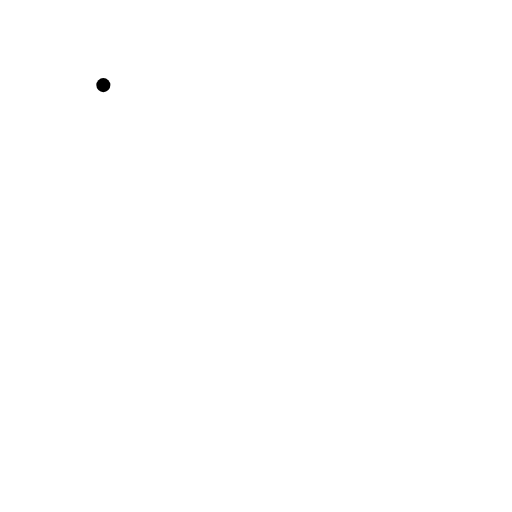
t = 0.00 s
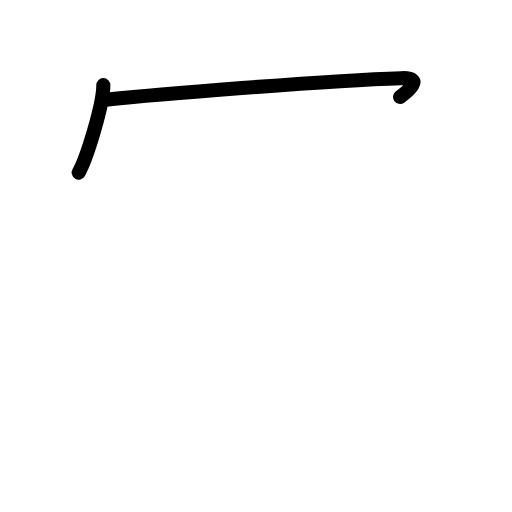
t = 1.75 s
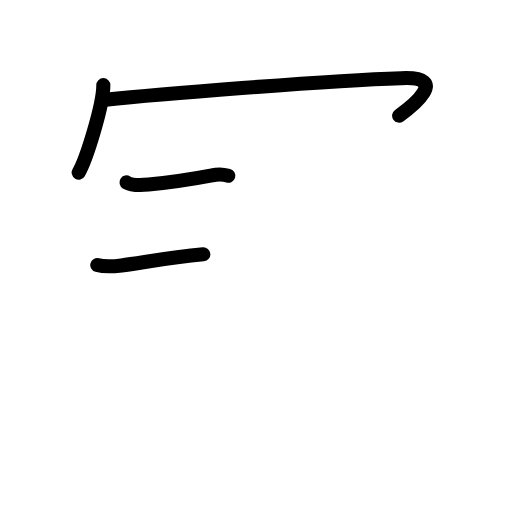
t = 3.58 s
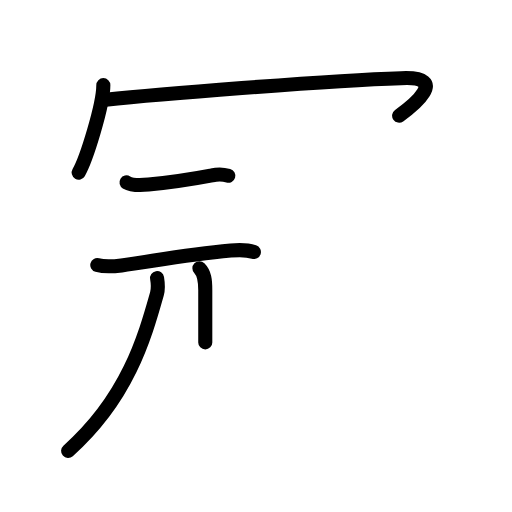
t = 5.38 s
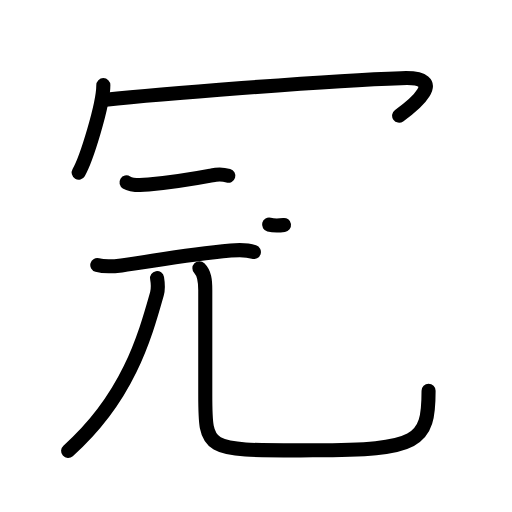
t = 6.17 s
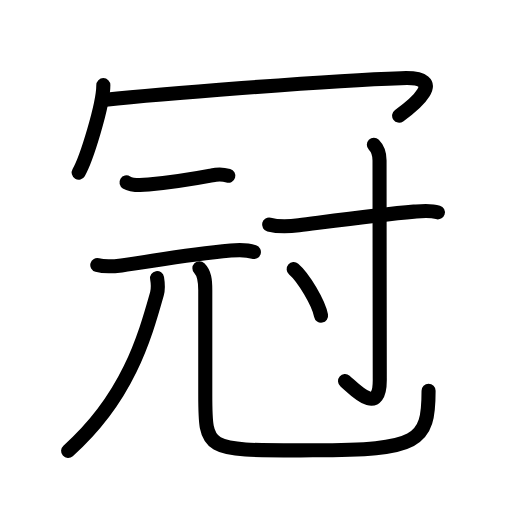
t = 9.00 s

The animated SVG that drew these frames (rendered in a browser with its animation timeline set to each time). Animation: 30 SMIL elements (animate=30); one cycle of 9.00 s.

<?xml version="1.0" encoding="UTF-8"?>
<!--
AniKanjiVG is licensed by CC-BY-SA Paul C. Sommerhoff (https://bitbucket.org/sommerhoff/anikanjivg).
AniKanjiVG uses KanjiVG which is licensed by CC-BY-SA Ulrich Apel (http://kanjivg.tagaini.net).
See also http://creativecommons.org/licenses/by-sa/3.0/
-->
<svg xmlns:kvg='http://kanjivg.tagaini.net' xmlns='http://www.w3.org/2000/svg' width='109' height='109' viewBox='0 0 109 109' style='fill:none;stroke:#000000;stroke-width:3;stroke-linecap:round;stroke-linejoin:round;' id="kvg:kanji_051a0"><g id="kvg:051a0" kvg:element="冠"><g id="kvg:051a0-g1" kvg:element="冖" kvg:position="top" kvg:radical="general"><path id="kvg:051a0-s1" kvg:type="㇔" d="M22,18.12c0,4.22-3.61,15.81-5.25,18.62"><animate attributeName="d" begin="0.0s" dur="1.0s" from="M22,18.12C22,18.12,22,18.12,22,18.12" to="M22,18.12c0,4.22-3.61,15.81-5.25,18.62" />
</path>
<path id="kvg:051a0-s2" kvg:type="㇖b" d="M22.49,21.24c9.51-0.99,46.88-4.11,62.88-4.59c10.67-0.52,2.26,6.09-0.4,7.97"><animate attributeName="d" begin="1.0s" dur="0.5s" from="M22.49,21.24C22.49,21.24,22.49,21.24,22.49,21.24" to="M22.49,21.24c9.51-0.99,46.88-4.11,62.88-4.59" />
<animate attributeName="d" begin="1.5s" dur="0.5s" from="M22.49,21.24c9.51-0.99,46.88-4.11,62.88-4.59c0,0,0,0,0,0,0" to="M22.49,21.24c9.51-0.99,46.88-4.11,62.88-4.59c10.67-0.52,2.26,6.09-0.4,7.97" />
<animate attributeName="d" begin="0s" dur="1.0s" from="M-100,-100" to="M-100,-100" />
</path>
</g>
<g id="kvg:051a0-g2" kvg:position="bottom"><g id="kvg:051a0-g3" kvg:element="元" kvg:position="nyo" kvg:phon="元"><g id="kvg:051a0-g4" kvg:element="二" kvg:position="top"><path id="kvg:051a0-s3" kvg:type="㇐" d="M26.93,38.83c1.23,0.76,3.36,0.6,4.7,0.47c3.89-0.37,8.7-1.04,13.5-1.95c1.17-0.29,2.32-0.27,3.47,0.06"><animate attributeName="d" begin="2.0s" dur="0.3333333333333333s" from="M26.93,38.83C26.93,38.83,26.93,38.83,26.93,38.83" to="M26.93,38.83c1.23,0.76,3.36,0.6,4.7,0.47" />
<animate attributeName="d" begin="2.3333333333333335s" dur="0.3333333333333333s" from="M26.93,38.83c1.23,0.76,3.36,0.6,4.7,0.47c0,0,0,0,0,0,0" to="M26.93,38.83c1.23,0.76,3.36,0.6,4.7,0.47c3.89-0.37,8.7-1.04,13.5-1.95" />
<animate attributeName="d" begin="2.6666666666666665s" dur="0.3333333333333333s" from="M26.93,38.83c1.23,0.76,3.36,0.6,4.7,0.47c3.89-0.37,8.7-1.04,13.5-1.95c0,0,0,0,0,0,0" to="M26.93,38.83c1.23,0.76,3.36,0.6,4.7,0.47c3.89-0.37,8.7-1.04,13.5-1.95c1.17-0.29,2.32-0.27,3.47,0.06" />
<animate attributeName="d" begin="0s" dur="2.0s" from="M-100,-100" to="M-100,-100" />
</path>
<path id="kvg:051a0-s4" kvg:type="㇐" d="M20.71,56.42c1.67,0.46,3.75,0.26,5.15,0.08c6.01-0.77,13.39-2.24,23.27-3.15c1.6-0.15,3.38-0.2,4.92,0.3"><animate attributeName="d" begin="3.0s" dur="0.3333333333333333s" from="M20.71,56.42C20.71,56.42,20.71,56.42,20.71,56.42" to="M20.71,56.42c1.67,0.46,3.75,0.26,5.15,0.08" />
<animate attributeName="d" begin="3.3333333333333335s" dur="0.3333333333333333s" from="M20.71,56.42c1.67,0.46,3.75,0.26,5.15,0.08c0,0,0,0,0,0,0" to="M20.71,56.42c1.67,0.46,3.75,0.26,5.15,0.08c6.01-0.77,13.39-2.24,23.27-3.15" />
<animate attributeName="d" begin="3.6666666666666665s" dur="0.3333333333333333s" from="M20.71,56.42c1.67,0.46,3.75,0.26,5.15,0.08c6.01-0.77,13.39-2.24,23.27-3.15c0,0,0,0,0,0,0" to="M20.71,56.42c1.67,0.46,3.75,0.26,5.15,0.08c6.01-0.77,13.39-2.24,23.27-3.15c1.6-0.15,3.38-0.2,4.92,0.3" />
<animate attributeName="d" begin="0s" dur="3.0s" from="M-100,-100" to="M-100,-100" />
</path>
</g>
<g id="kvg:051a0-g5" kvg:position="bottom"><g id="kvg:051a0-g6" kvg:element="儿" kvg:original="八"><g id="kvg:051a0-g7" kvg:element="丿"><path id="kvg:051a0-s5" kvg:type="㇒" d="M33.44,59.2c0.18,1.05,0.32,2.09-0.03,3.35C30.75,72,27.12,84.75,14.5,96"><animate attributeName="d" begin="4.0s" dur="0.5s" from="M33.44,59.2C33.44,59.2,33.44,59.2,33.44,59.2" to="M33.44,59.2c0.18,1.05,0.32,2.09-0.03,3.35" />
<animate attributeName="d" begin="4.5s" dur="0.5s" from="M33.44,59.2c0.18,1.05,0.32,2.09-0.03,3.35c0,0,0,0,0,0,0" to="M33.44,59.2c0.18,1.05,0.32,2.09-0.03,3.35C30.75,72,27.12,84.75,14.5,96" />
<animate attributeName="d" begin="0s" dur="4.0s" from="M-100,-100" to="M-100,-100" />
</path>
</g>
<path id="kvg:051a0-s6" kvg:type="㇟" d="M42.45,57.12c1.09,1.09,1.25,2.5,1.25,4.66c0,6.81,0,14.22,0,22.22c0,12.38,0.04,11.87,22.91,11.87c22.63,0,24.63-1.74,24.63-12.69"><animate attributeName="d" begin="5.0s" dur="0.25s" from="M42.45,57.12C42.45,57.12,42.45,57.12,42.45,57.12" to="M42.45,57.12c1.09,1.09,1.25,2.5,1.25,4.66" />
<animate attributeName="d" begin="5.25s" dur="0.25s" from="M42.45,57.12c1.09,1.09,1.25,2.5,1.25,4.66c0,0,0,0,0,0,0" to="M42.45,57.12c1.09,1.09,1.25,2.5,1.25,4.66c0,6.81,0,14.22,0,22.22" />
<animate attributeName="d" begin="5.5s" dur="0.25s" from="M42.45,57.12c1.09,1.09,1.25,2.5,1.25,4.66c0,6.81,0,14.22,0,22.22c0,0,0,0,0,0,0" to="M42.45,57.12c1.09,1.09,1.25,2.5,1.25,4.66c0,6.81,0,14.22,0,22.22c0,12.38,0.04,11.87,22.91,11.87" />
<animate attributeName="d" begin="5.75s" dur="0.25s" from="M42.45,57.12c1.09,1.09,1.25,2.5,1.25,4.66c0,6.81,0,14.22,0,22.22c0,12.38,0.04,11.87,22.91,11.87c0,0,0,0,0,0,0" to="M42.45,57.12c1.09,1.09,1.25,2.5,1.25,4.66c0,6.81,0,14.22,0,22.22c0,12.38,0.04,11.87,22.91,11.87c22.63,0,24.63-1.74,24.63-12.69" />
<animate attributeName="d" begin="0s" dur="5.0s" from="M-100,-100" to="M-100,-100" />
</path>
</g>
<g id="kvg:051a0-g8" kvg:element="寸"><path id="kvg:051a0-s7" kvg:type="㇐" d="M57.29,47.81c2.21,0.57,4.58,0.38,6.33,0.15c7.15-0.91,17.19-2.28,24.51-2.91c1.73-0.15,3.4-0.37,5.09,0.16"><animate attributeName="d" begin="6.0s" dur="0.3333333333333333s" from="M57.29,47.81C57.29,47.81,57.29,47.81,57.29,47.81" to="M57.29,47.81c2.21,0.57,4.58,0.38,6.33,0.15" />
<animate attributeName="d" begin="6.333333333333333s" dur="0.3333333333333333s" from="M57.29,47.81c2.21,0.57,4.58,0.38,6.33,0.15c0,0,0,0,0,0,0" to="M57.29,47.81c2.21,0.57,4.58,0.38,6.33,0.15c7.15-0.91,17.19-2.28,24.51-2.91" />
<animate attributeName="d" begin="6.666666666666667s" dur="0.3333333333333333s" from="M57.29,47.81c2.21,0.57,4.58,0.38,6.33,0.15c7.15-0.91,17.19-2.28,24.51-2.91c0,0,0,0,0,0,0" to="M57.29,47.81c2.21,0.57,4.58,0.38,6.33,0.15c7.15-0.91,17.19-2.28,24.51-2.91c1.73-0.15,3.4-0.37,5.09,0.16" />
<animate attributeName="d" begin="0s" dur="6.0s" from="M-100,-100" to="M-100,-100" />
</path>
<path id="kvg:051a0-s8" kvg:type="㇚" d="M79.59,30.83c0.79,0.79,1.21,1.79,1.21,3.34c0,13.29,0.05,43.57,0.05,46.8c0,7.84-5.48,1.77-7.39,0.16"><animate attributeName="d" begin="7.0s" dur="0.3333333333333333s" from="M79.59,30.83C79.59,30.83,79.59,30.83,79.59,30.83" to="M79.59,30.83c0.79,0.79,1.21,1.79,1.21,3.34" />
<animate attributeName="d" begin="7.333333333333333s" dur="0.3333333333333333s" from="M79.59,30.83c0.79,0.79,1.21,1.79,1.21,3.34c0,0,0,0,0,0,0" to="M79.59,30.83c0.79,0.79,1.21,1.79,1.21,3.34c0,13.29,0.05,43.57,0.05,46.8" />
<animate attributeName="d" begin="7.666666666666667s" dur="0.3333333333333333s" from="M79.59,30.83c0.79,0.79,1.21,1.79,1.21,3.34c0,13.29,0.05,43.57,0.05,46.8c0,0,0,0,0,0,0" to="M79.59,30.83c0.79,0.79,1.21,1.79,1.21,3.34c0,13.29,0.05,43.57,0.05,46.8c0,7.84-5.48,1.77-7.39,0.16" />
<animate attributeName="d" begin="0s" dur="7.0s" from="M-100,-100" to="M-100,-100" />
</path>
<path id="kvg:051a0-s9" kvg:type="㇔" d="M62.52,57.28c2.06,1.75,5.32,7.19,5.83,9.92"><animate attributeName="d" begin="8.0s" dur="1.0s" from="M62.52,57.28C62.52,57.28,62.52,57.28,62.52,57.28" to="M62.52,57.28c2.06,1.75,5.32,7.19,5.83,9.92" />
<animate attributeName="d" begin="0s" dur="8.0s" from="M-100,-100" to="M-100,-100" />
</path>
</g>
</g>
</g>
</g>
</g>
</svg>
